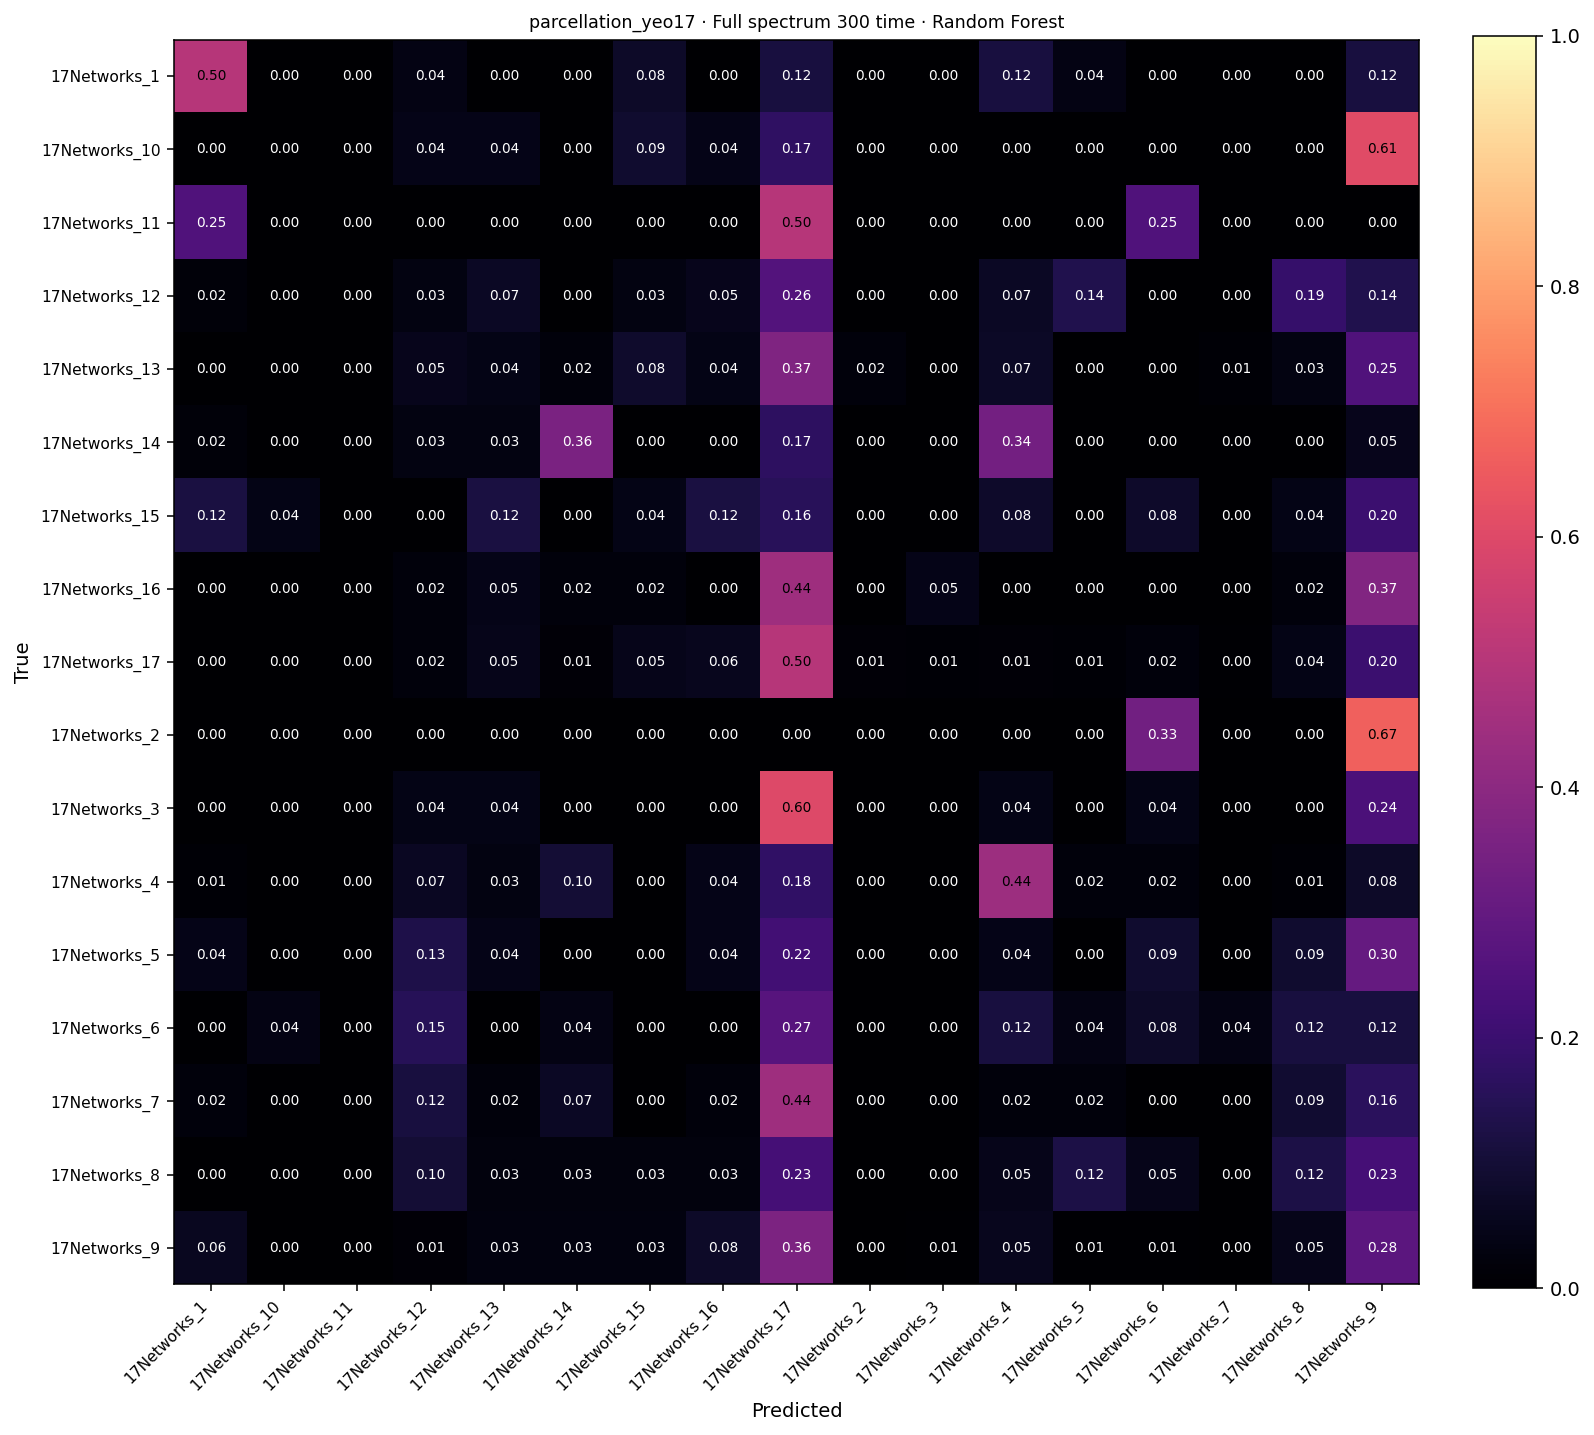

The table this chart was drawn from, first rows:
, 17Networks_1, 17Networks_10, 17Networks_11, 17Networks_12, 17Networks_13, 17Networks_14, 17Networks_15, 17Networks_16, 17Networks_17, 17Networks_2, 17Networks_3, 17Networks_4, 17Networks_5, 17Networks_6, 17Networks_7, 17Networks_8, 17Networks_9
17Networks_1, 13, 0, 0, 1, 0, 0, 2, 0, 3, 0, 0, 3, 1, 0, 0, 0, 3
17Networks_10, 0, 0, 0, 1, 1, 0, 2, 1, 4, 0, 0, 0, 0, 0, 0, 0, 14
17Networks_11, 1, 0, 0, 0, 0, 0, 0, 0, 2, 0, 0, 0, 0, 1, 0, 0, 0
17Networks_12, 1, 0, 0, 2, 4, 0, 2, 3, 15, 0, 0, 4, 8, 0, 0, 11, 8
17Networks_13, 0, 0, 0, 5, 4, 2, 8, 4, 35, 2, 0, 7, 0, 0, 1, 3, 24
17Networks_14, 1, 0, 0, 2, 2, 21, 0, 0, 10, 0, 0, 20, 0, 0, 0, 0, 3
17Networks_15, 3, 1, 0, 0, 3, 0, 1, 3, 4, 0, 0, 2, 0, 2, 0, 1, 5
17Networks_16, 0, 0, 0, 1, 2, 1, 1, 0, 19, 0, 2, 0, 0, 0, 0, 1, 16
17Networks_17, 0, 0, 0, 5, 11, 3, 11, 13, 114, 3, 2, 3, 2, 5, 1, 9, 46
17Networks_2, 0, 0, 0, 0, 0, 0, 0, 0, 0, 0, 0, 0, 0, 1, 0, 0, 2
17Networks_3, 0, 0, 0, 1, 1, 0, 0, 0, 15, 0, 0, 1, 0, 1, 0, 0, 6
17Networks_4, 1, 0, 0, 6, 3, 9, 0, 4, 16, 0, 0, 40, 2, 2, 0, 1, 7
17Networks_5, 1, 0, 0, 3, 1, 0, 0, 1, 5, 0, 0, 1, 0, 2, 0, 2, 7
17Networks_6, 0, 1, 0, 4, 0, 1, 0, 0, 7, 0, 0, 3, 1, 2, 1, 3, 3
17Networks_7, 1, 0, 0, 5, 1, 3, 0, 1, 19, 0, 0, 1, 1, 0, 0, 4, 7
17Networks_8, 0, 0, 0, 4, 1, 1, 1, 1, 9, 0, 0, 2, 5, 2, 0, 5, 9
17Networks_9, 9, 0, 0, 2, 4, 4, 4, 11, 53, 0, 1, 8, 1, 1, 0, 7, 41
